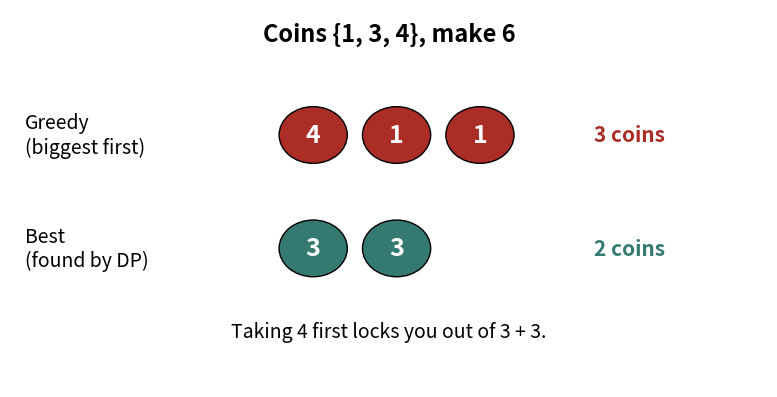

This figure's Python source:
import matplotlib
matplotlib.use("Agg")
import matplotlib.pyplot as plt
from matplotlib.patches import Rectangle, Circle, FancyArrowPatch
BLUE, ORANGE, TEAL, RED, PURPLE, GREY = "#2b4fd6", "#b84a22", "#357a70", "#aa2d26", "#6a2fd0", "#c9c9c9"
plt.rcParams.update({"font.size": 14})

fig, ax = plt.subplots(figsize=(8, 4.2))
ax.set_xlim(0, 10); ax.set_ylim(0, 6); ax.axis("off")
def coin(x, y, v, c):
    ax.add_patch(Circle((x, y), 0.45, color=c, ec="black"))
    ax.text(x, y, str(v), ha="center", va="center", color="white", fontsize=18, fontweight="bold")
ax.text(5, 5.5, "Coins {1, 3, 4}, make 6", ha="center", fontsize=17, fontweight="bold")
ax.text(0.2, 4.0, "Greedy\n(biggest first)", fontsize=14, va="center")
for i, v in enumerate([4, 1, 1]):
    coin(4.0 + i * 1.1, 4.0, v, RED)
ax.text(7.7, 4.0, "3 coins", fontsize=15, va="center", color=RED, fontweight="bold")
ax.text(0.2, 2.2, "Best\n(found by DP)", fontsize=14, va="center")
for i, v in enumerate([3, 3]):
    coin(4.0 + i * 1.1, 2.2, v, TEAL)
ax.text(7.7, 2.2, "2 coins", fontsize=15, va="center", color=TEAL, fontweight="bold")
ax.text(5, 0.8, "Taking 4 first locks you out of 3 + 3.", ha="center", fontsize=14)
plt.tight_layout()
plt.savefig("dsa10_coinfail.png", dpi=110)
